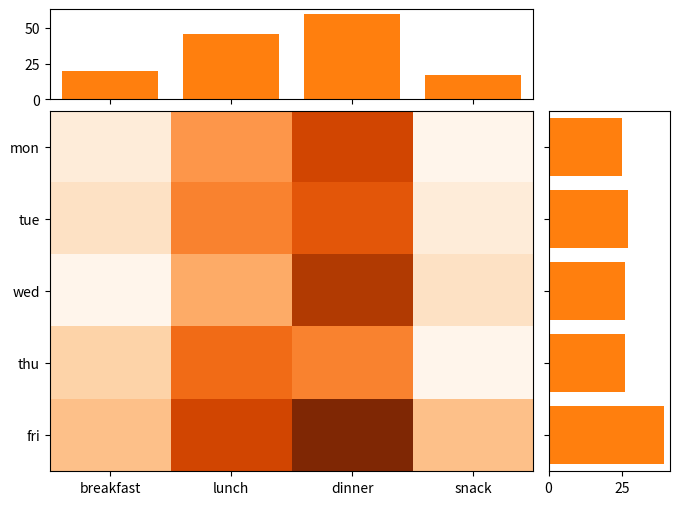

The script that saved this image:
# Category x category heat map (strings on both axes via imshow ticks) with marginal bar totals sharing axes.
import numpy as np
import matplotlib.pyplot as plt

rows = ["mon", "tue", "wed", "thu", "fri"]
cols = ["breakfast", "lunch", "dinner", "snack"]
data = np.array([[3, 8, 12, 2], [4, 9, 11, 3], [2, 7, 13, 4], [5, 10, 9, 2], [6, 12, 15, 6]])
fig = plt.figure(figsize=(8, 6))
gs = fig.add_gridspec(2, 2, width_ratios=[4, 1], height_ratios=[1, 4], hspace=0.05, wspace=0.05)
ax = fig.add_subplot(gs[1, 0])
ax.imshow(data, cmap="Oranges", aspect="auto")
ax.set_xticks(range(4), cols)
ax.set_yticks(range(5), rows)
top = fig.add_subplot(gs[0, 0], sharex=ax)
top.bar(range(4), data.sum(axis=0), color="C1")
top.tick_params(labelbottom=False)
right = fig.add_subplot(gs[1, 1], sharey=ax)
right.barh(range(5), data.sum(axis=1), color="C1")
right.tick_params(labelleft=False)
print(data.sum(axis=0).tolist(), data.sum(axis=1).tolist(), [round(v, 2) for v in top.get_xlim()])
fig.savefig("meals.png", dpi=50)
